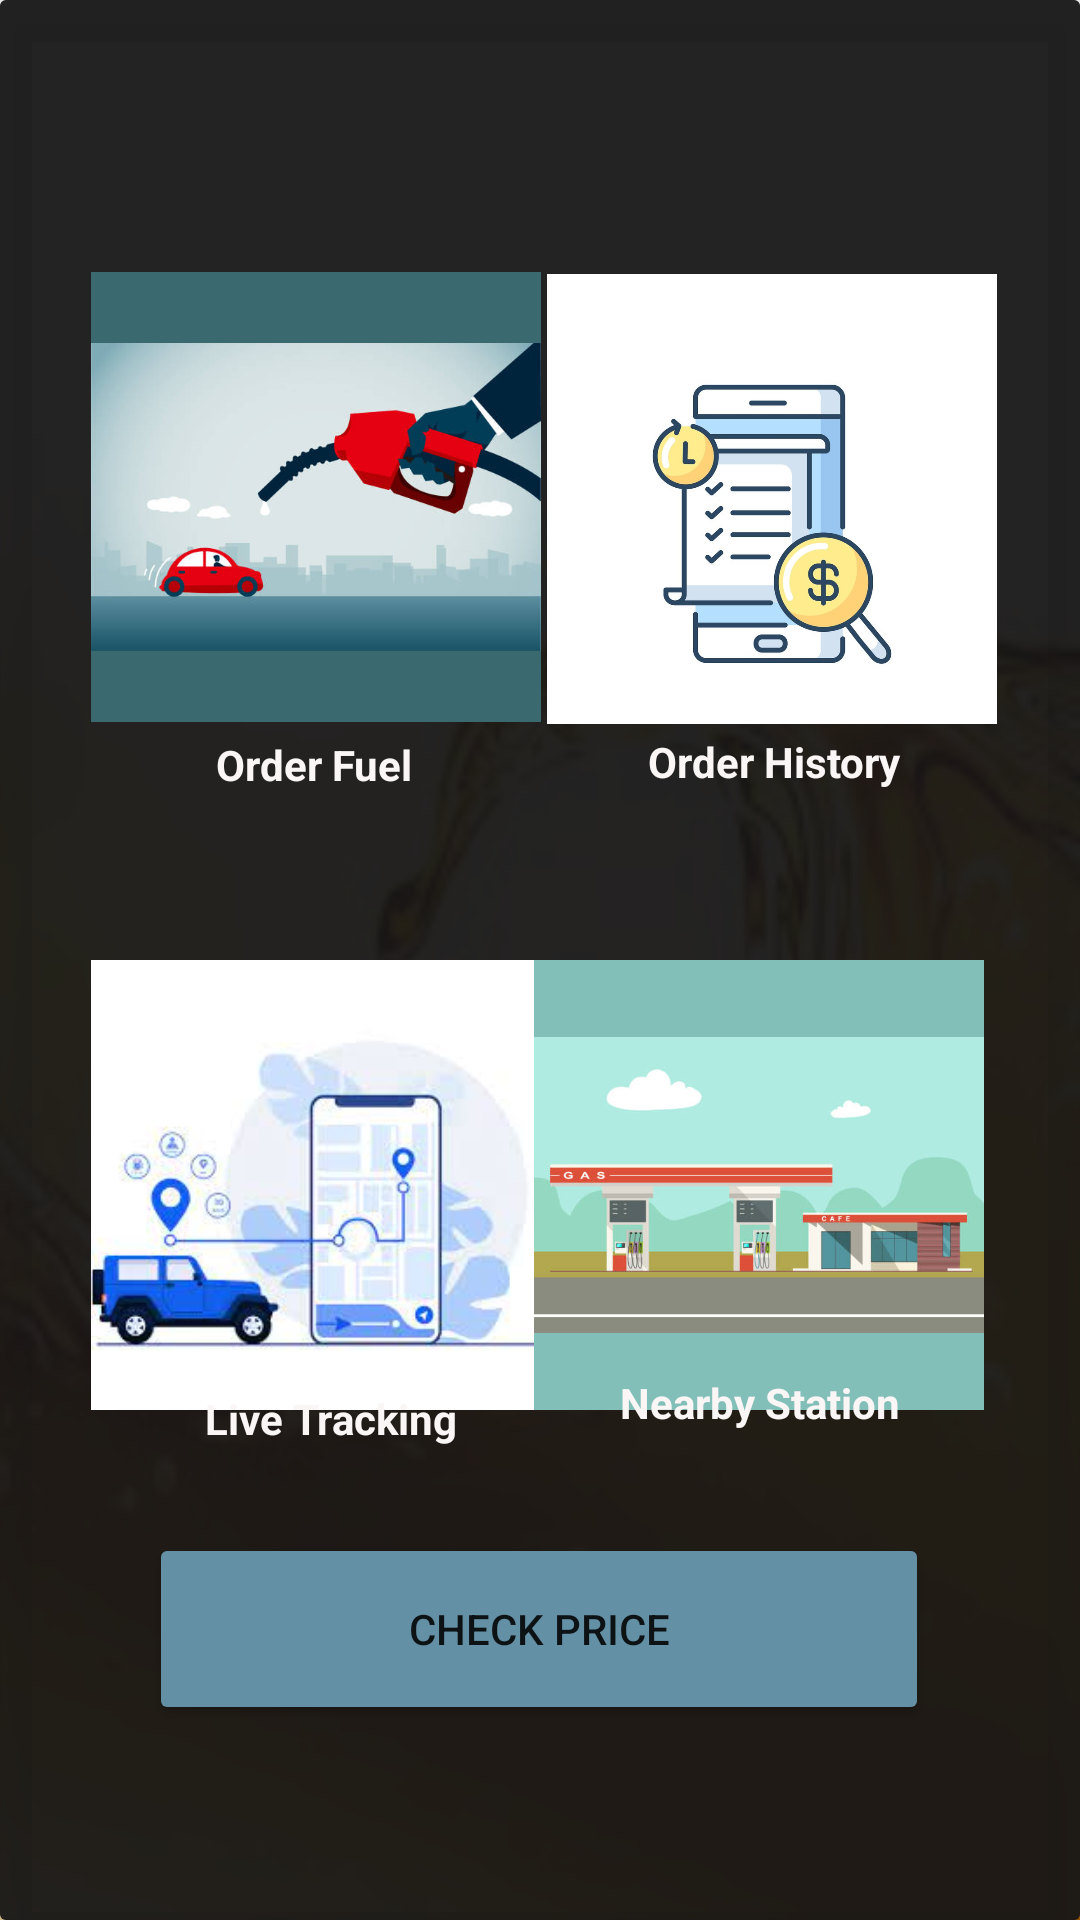

Write the Android layout XML for this screen, with the resource values it uses.
<!-- AndroidManifest.xml: application theme Theme.FUEL_DELIVERY_APP2 -->
<!-- res/layout/fragment_home.xml -->
<?xml version="1.0" encoding="utf-8"?>
<androidx.constraintlayout.widget.ConstraintLayout xmlns:android="http://schemas.android.com/apk/res/android"
    xmlns:app="http://schemas.android.com/apk/res-auto"
    xmlns:tools="http://schemas.android.com/tools"
    android:background="@drawable/images"
    android:layout_width="match_parent"
    android:layout_height="match_parent">

    <androidx.cardview.widget.CardView
        android:layout_width="match_parent"
        android:layout_height="match_parent"
        app:cardBackgroundColor="#8B000000"
        app:cardElevation="8dp">

        <androidx.constraintlayout.widget.ConstraintLayout
            android:layout_width="match_parent"
            android:layout_height="match_parent"
            android:background="#E1191818"
            android:padding="16dp"
            android:clipToPadding="false">

            <Button
                android:id="@+id/button7"
                android:layout_width="260dp"
                android:layout_height="64dp"
                android:backgroundTint="#6390A5"
                android:onClick="button2"
                android:text="Check Price"
                app:cornerRadius="30dp"
                app:layout_constraintBottom_toBottomOf="parent"
                app:layout_constraintEnd_toEndOf="parent"
                app:layout_constraintHorizontal_bias="0.497"
                app:layout_constraintStart_toStartOf="parent"
                app:layout_constraintTop_toTopOf="parent"
                app:layout_constraintVertical_bias="0.91" />

            <LinearLayout
                android:id="@+id/linearLayout"
                android:layout_width="150dp"
                android:layout_height="150dp"
                android:layout_marginTop="0dp"
                android:orientation="horizontal"
                app:cornerRadius="30dp"
                android:background="#3A6A70"
                android:clickable="true"
                app:layout_constraintBottom_toBottomOf="parent"
                app:layout_constraintEnd_toEndOf="parent"
                app:layout_constraintHorizontal_bias="0.081"
                app:layout_constraintStart_toStartOf="parent"
                app:layout_constraintTop_toTopOf="parent"
                app:layout_constraintVertical_bias="0.163">

                <ImageView
                    android:id="@+id/imageView13"
                    android:layout_width="150dp"
                    android:layout_height="150dp"
                    android:src="@drawable/orderf"
                    app:cornerRadius="30dp" />

            </LinearLayout>

            <LinearLayout
                android:layout_width="150dp"
                android:layout_height="150dp"
                android:layout_marginTop="2dp"
                android:clickable="true"
                android:background="@color/white"
                app:cornerRadius="30dp"
                android:orientation="horizontal"
                app:layout_constraintBottom_toBottomOf="parent"
                app:layout_constraintEnd_toEndOf="parent"
                app:layout_constraintHorizontal_bias="0.934"
                app:layout_constraintStart_toStartOf="parent"
                app:layout_constraintTop_toTopOf="parent"
                app:layout_constraintVertical_bias="0.161">

                <ImageView
                    android:id="@+id/imageView20"
                    android:layout_width="match_parent"
                    android:layout_height="match_parent"
                    android:maxWidth="150dp"
                    android:maxHeight="150dp"
                    android:src="@drawable/orderhis"
                    app:cornerRadius="30dp" />

            </LinearLayout>

            <LinearLayout
                android:id="@+id/linearLayout2"
                android:layout_width="150dp"
                android:layout_height="150dp"
                android:background="@color/white"
                android:layout_marginTop="150dp"
                android:clickable="true"
                app:cornerRadius="30dp"
                android:orientation="horizontal"
                app:layout_constraintBottom_toBottomOf="parent"
                app:layout_constraintEnd_toEndOf="parent"
                app:layout_constraintHorizontal_bias="0.081"
                app:layout_constraintStart_toStartOf="parent"
                app:layout_constraintTop_toTopOf="parent">

                <ImageView
                    android:id="@+id/imageView14"
                    android:layout_width="wrap_content"
                    android:layout_height="wrap_content"
                    android:layout_weight="1"
                    android:src="@drawable/track"
                    app:layout_constraintBottom_toBottomOf="parent"
                    app:layout_constraintTop_toTopOf="parent" />

            </LinearLayout>

            <LinearLayout
                android:id="@+id/linearLayout4"
                android:layout_width="150dp"
                android:layout_height="150dp"
                android:layout_marginTop="150dp"
                android:layout_marginEnd="16dp"
                android:orientation="horizontal"
                android:clickable="true"
                android:background="#83BFB9"
                app:cornerRadius="30dp"
                app:layout_constraintBottom_toBottomOf="parent"
                app:layout_constraintEnd_toEndOf="parent"
                app:layout_constraintTop_toTopOf="parent">

                <ImageView
                    android:id="@+id/imageView17"
                    android:layout_width="wrap_content"
                    android:layout_height="wrap_content"
                    android:layout_weight="1"
                    android:src="@drawable/stat"
                    app:layout_constraintBottom_toBottomOf="parent"
                    app:layout_constraintTop_toTopOf="parent" />
            </LinearLayout>

            <TextView
                android:id="@+id/textView13"
                android:layout_width="wrap_content"
                android:layout_height="wrap_content"
                android:layout_marginTop="122dp"
                android:text="Order Fuel"
                android:textColor="#FAF6F6"
                android:textStyle="bold"
                app:layout_constraintBottom_toBottomOf="parent"
                app:layout_constraintEnd_toEndOf="parent"
                app:layout_constraintHorizontal_bias="0.214"
                app:layout_constraintStart_toStartOf="parent"
                app:layout_constraintTop_toTopOf="parent"
                app:layout_constraintVertical_bias="0.23" />

            <TextView
                android:id="@+id/textView15"
                android:layout_width="wrap_content"
                android:layout_height="wrap_content"
                android:layout_marginTop="122dp"
                android:text="Live Tracking"
                android:textColor="#FAF6F6"
                android:textStyle="bold"
                app:layout_constraintBottom_toBottomOf="parent"
                app:layout_constraintEnd_toEndOf="parent"
                app:layout_constraintHorizontal_bias="0.214"
                app:layout_constraintStart_toStartOf="parent"
                app:layout_constraintTop_toTopOf="parent"
                app:layout_constraintVertical_bias="0.697" />

            <TextView
                android:id="@+id/textView16"
                android:layout_width="wrap_content"
                android:layout_height="wrap_content"
                android:layout_marginTop="122dp"
                android:text="Nearby Station"
                android:textColor="#FAF6F6"
                android:textStyle="bold"
                app:layout_constraintBottom_toBottomOf="parent"
                app:layout_constraintEnd_toEndOf="parent"
                app:layout_constraintHorizontal_bias="0.812"
                app:layout_constraintStart_toStartOf="parent"
                app:layout_constraintTop_toTopOf="parent"
                app:layout_constraintVertical_bias="0.685" />

            <TextView
                android:id="@+id/textView17"
                android:layout_width="wrap_content"
                android:layout_height="wrap_content"
                android:layout_marginTop="122dp"
                android:text="Order History"
                android:textColor="#FAF6F6"
                android:textStyle="bold"
                app:layout_constraintBottom_toBottomOf="parent"
                app:layout_constraintEnd_toEndOf="parent"
                app:layout_constraintHorizontal_bias="0.821"
                app:layout_constraintStart_toStartOf="parent"
                app:layout_constraintTop_toTopOf="parent"
                app:layout_constraintVertical_bias="0.228" />

        </androidx.constraintlayout.widget.ConstraintLayout>
    </androidx.cardview.widget.CardView>
</androidx.constraintlayout.widget.ConstraintLayout>
<!-- resources referenced by this layout -->
<resources>
  <color name="white">#FFFFFFFF</color>
  <!-- drawable images: jpeg bitmap (drawable, 6370 bytes) -->
  <!-- drawable orderf: jpg bitmap (drawable, 20640 bytes) -->
  <!-- drawable orderhis: jpg bitmap (drawable, 78312 bytes) -->
  <!-- drawable stat: jpg bitmap (drawable, 20744 bytes) -->
  <!-- drawable track: jpg bitmap (drawable, 7525 bytes) -->
  <style name="Theme.FUEL_DELIVERY_APP2" parent="Theme.MaterialComponents.DayNight.DarkActionBar">
          
          <item name="colorPrimary">@color/purple_500</item>
          <item name="colorPrimaryVariant">@color/purple_700</item>
          <item name="colorOnPrimary">@color/white</item>
          
          <item name="colorSecondary">@color/teal_200</item>
          <item name="colorSecondaryVariant">@color/teal_700</item>
          <item name="colorOnSecondary">@color/black</item>
          
          <item name="android:statusBarColor">?attr/colorPrimaryVariant</item>
          
      </style>
  <color name="purple_500">#FF6200EE</color>
  <color name="purple_700">#FF3700B3</color>
  <color name="teal_200">#FF03DAC5</color>
  <color name="teal_700">#FF018786</color>
  <color name="black">#FF000000</color>
</resources>
